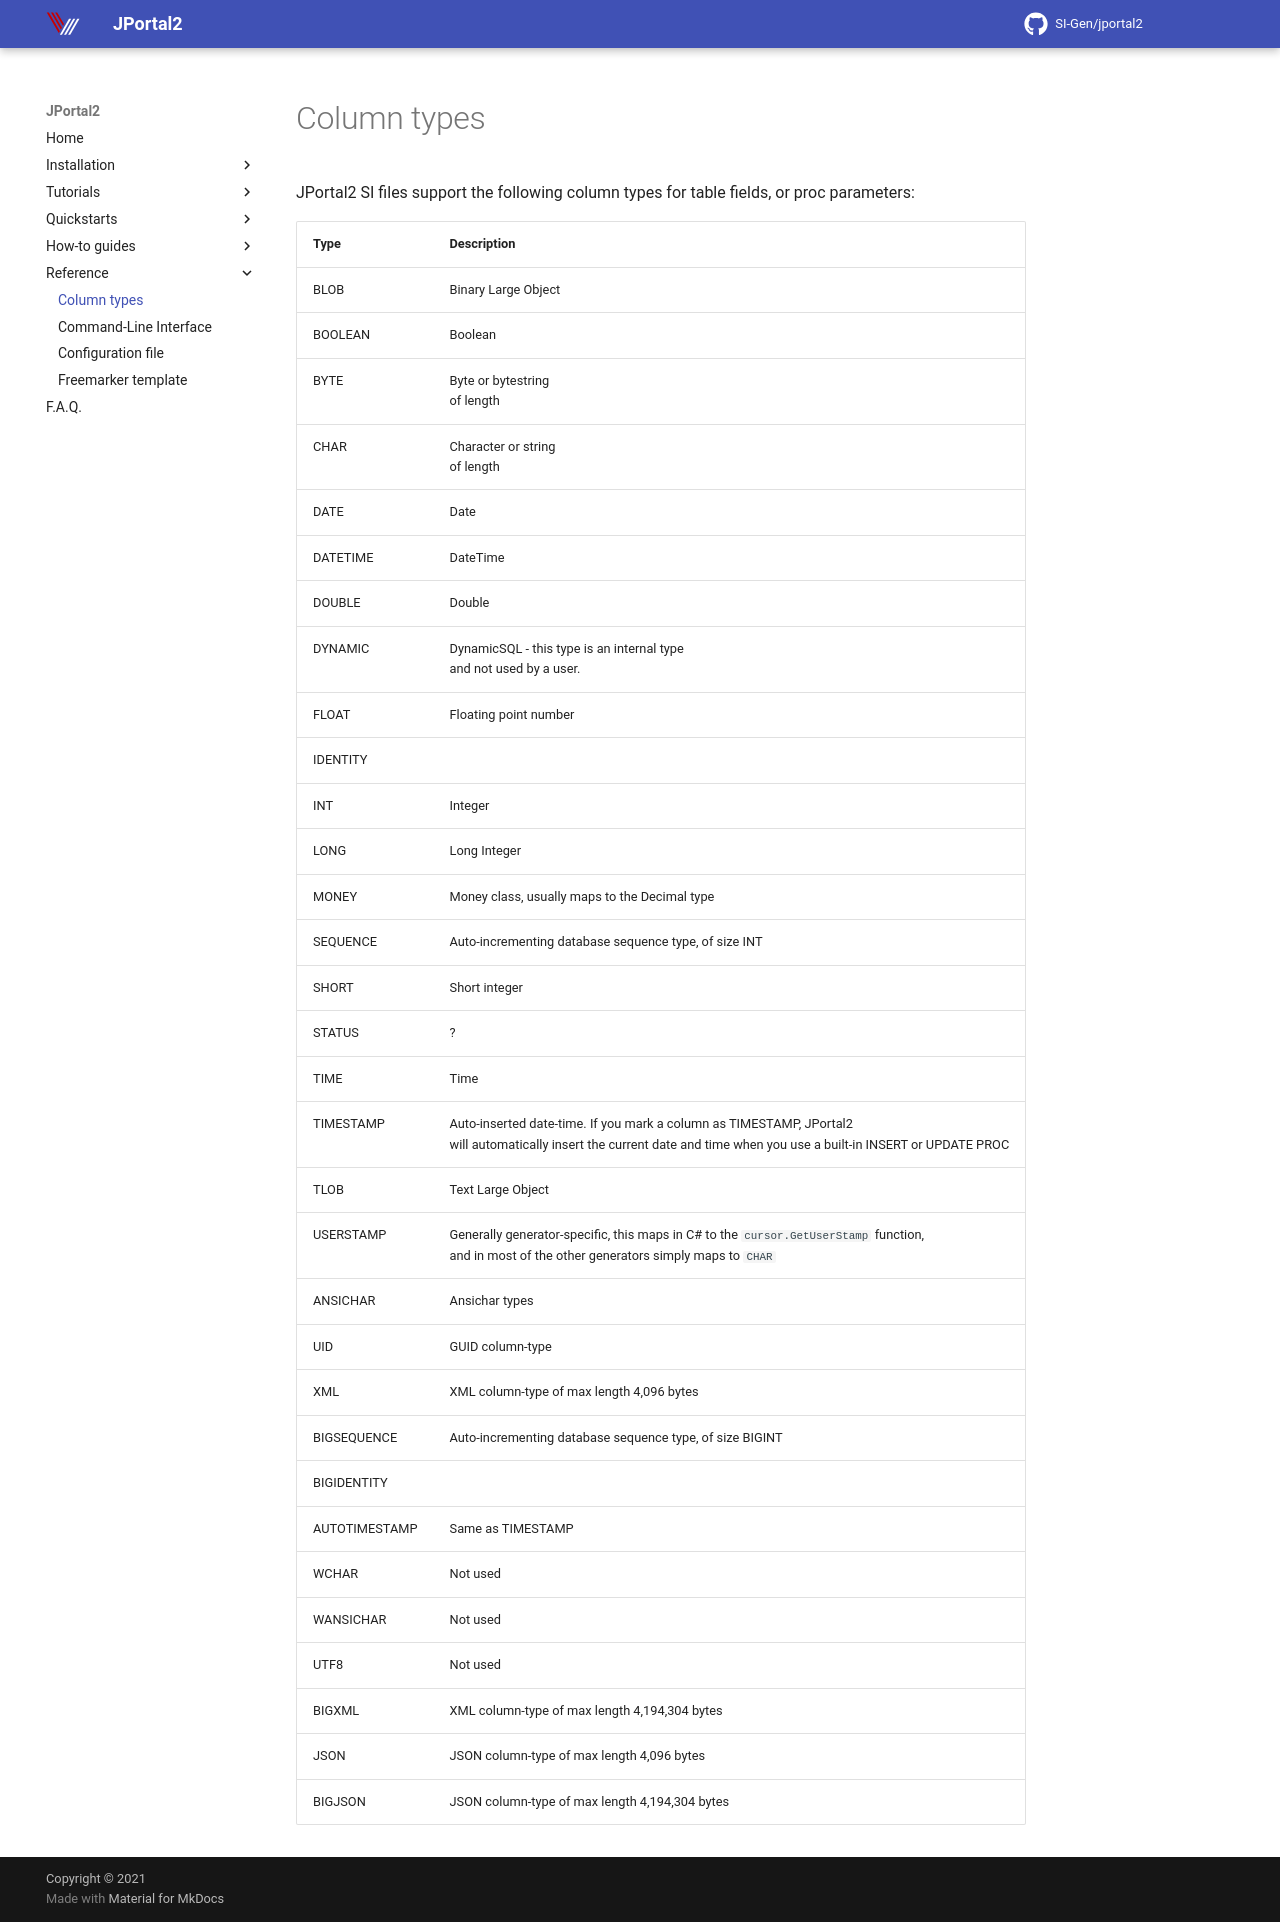

repository: SI-Gen/jportal2 · page: Reference/column-types/index.html · generator: mkdocs

JPortal2 SI files support the following column types for table fields, or proc parameters:

| Type          | Description                                                                                                                                                                |
|---------------|----------------------------------------------------------------------------------------------------------------------------------------------------------------------------|
| BLOB          | Binary Large Object                                                                                                                                                        |
| BOOLEAN       | Boolean                                                                                                                                                                    |
| BYTE<length>  | Byte or bytestring<br/>of length <length>                                                                                                                                  |
| CHAR<length>  | Character or string<br/>of length <length>                                                                                                                                 | 
| DATE          | Date                                                                                                                                                                       |
| DATETIME      | DateTime                                                                                                                                                                   |
| DOUBLE        | Double                                                                                                                                                                     |
| DYNAMIC       | DynamicSQL - this type is an internal type<br/>and not used by a user.                                                                                                     |
| FLOAT         | Floating point number                                                                                                                                                      |
| IDENTITY      | <TODO>                                                                                                                                                                     |
| INT           | Integer                                                                                                                                                                    |
| LONG          | Long Integer                                                                                                                                                               |
| MONEY         | Money class, usually maps to the Decimal type                                                                                                                              |
| SEQUENCE      | Auto-incrementing database sequence type, of size INT                                                                                                                      |
| SHORT         | Short integer                                                                                                                                                              |
| STATUS        | ?                                                                                                                                                                          |
| TIME          | Time                                                                                                                                                                       |
| TIMESTAMP     | Auto-inserted date-time. If you mark a column as TIMESTAMP, JPortal2<br/>will automatically insert the current date and time when you use a built-in INSERT or UPDATE PROC |
| TLOB          | Text Large Object                                                                                                                                                          |
| USERSTAMP     | Generally generator-specific, this maps in C# to the `cursor.GetUserStamp` function, <br/>and in most of the other generators simply maps to `CHAR`                        |
| ANSICHAR      | Ansichar types                                                                                                                                                             |
| UID           | GUID column-type                                                                                                                                                           |
| XML           | XML column-type of max length 4,096 bytes                                                                                                                                  |
| BIGSEQUENCE   | Auto-incrementing database sequence type, of size BIGINT                                                                                                                   |
| BIGIDENTITY   | <TODO>                                                                                                                                                                     |
| AUTOTIMESTAMP | Same as TIMESTAMP                                                                                                                                                          |
| WCHAR         | Not used                                                                                                                                                                   |
| WANSICHAR     | Not used                                                                                                                                                                   |
| UTF8          | Not used                                                                                                                                                                   |
| BIGXML        | XML column-type of max length 4,194,304 bytes                                                                                                                              |
| JSON          | JSON column-type of max length 4,096 bytes                                                                                                                                 |
| BIGJSON       | JSON column-type of max length 4,194,304 bytes                                                                                                                             |
